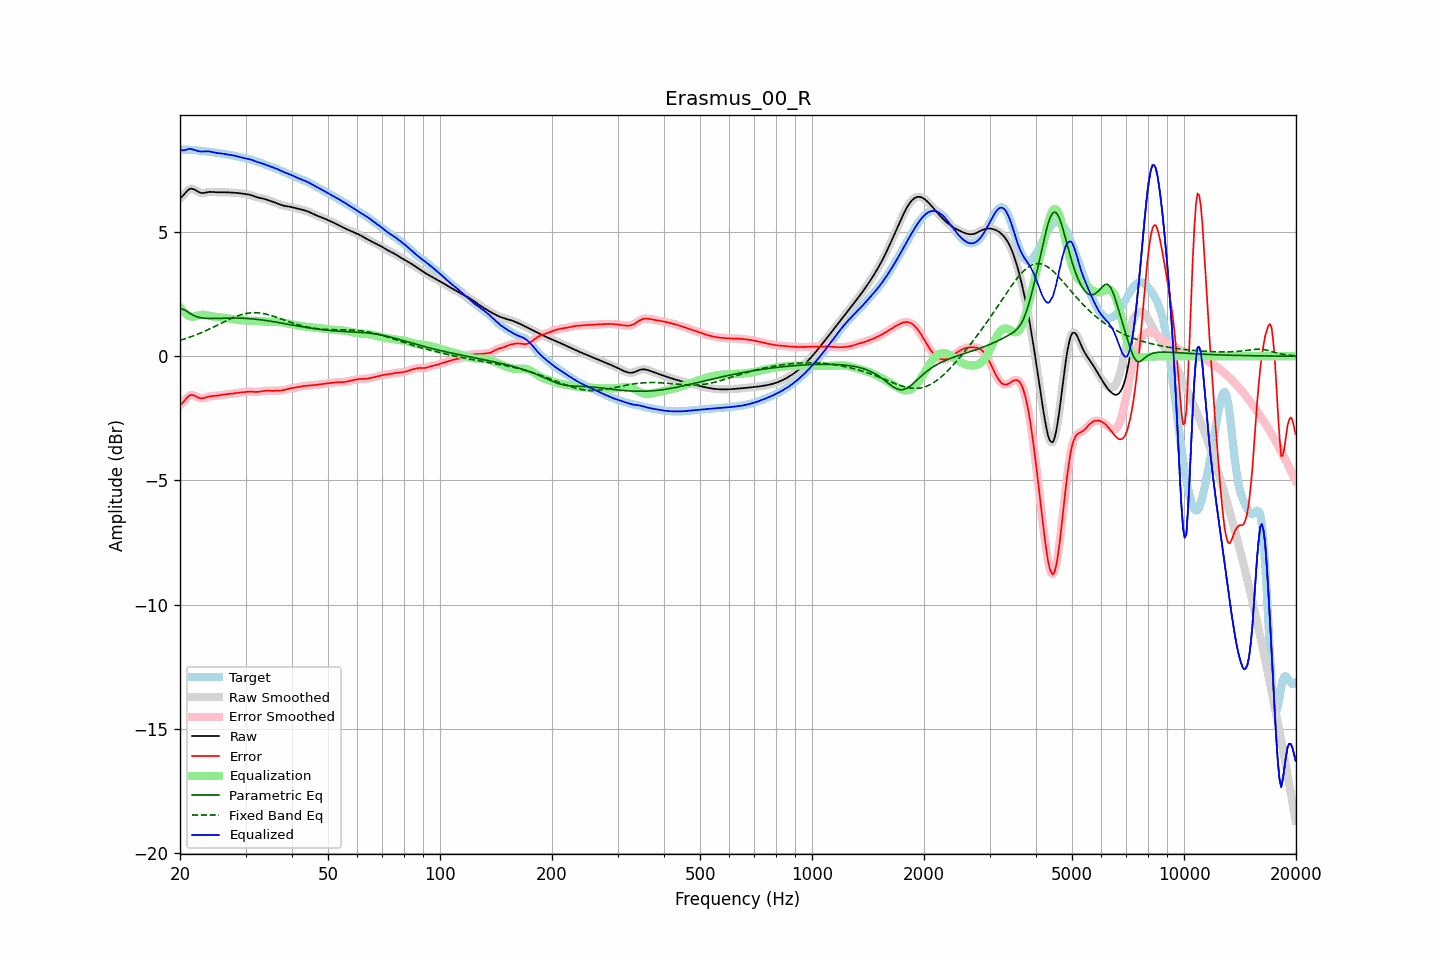

Source data for this figure (header and first rows):
frequency, raw, error, smoothed, error_smoothed, equalization, parametric_eq, fixed_band_eq, equalized_raw, equalized_smoothed, target
20.00, 6.36, -1.96, 6.35, -1.97, 1.98, 1.90, 0.64, 8.34, 8.33, 8.32
20.20, 6.41, -1.91, 6.42, -1.90, 1.89, 1.90, 0.66, 8.30, 8.31, 8.32
20.40, 6.47, -1.85, 6.49, -1.84, 1.81, 1.89, 0.68, 8.29, 8.30, 8.32
20.61, 6.55, -1.77, 6.55, -1.77, 1.75, 1.86, 0.70, 8.30, 8.30, 8.32
20.81, 6.63, -1.69, 6.63, -1.69, 1.69, 1.82, 0.72, 8.32, 8.32, 8.32
21.02, 6.69, -1.63, 6.69, -1.63, 1.65, 1.78, 0.75, 8.34, 8.34, 8.32
21.23, 6.74, -1.57, 6.73, -1.58, 1.61, 1.73, 0.77, 8.35, 8.35, 8.31
21.44, 6.75, -1.56, 6.75, -1.56, 1.59, 1.70, 0.79, 8.34, 8.34, 8.31
21.66, 6.74, -1.57, 6.74, -1.56, 1.59, 1.66, 0.81, 8.32, 8.33, 8.30
21.87, 6.71, -1.58, 6.71, -1.59, 1.60, 1.63, 0.84, 8.31, 8.31, 8.30
22.09, 6.67, -1.62, 6.67, -1.62, 1.61, 1.60, 0.86, 8.29, 8.29, 8.29
22.31, 6.63, -1.65, 6.63, -1.65, 1.63, 1.58, 0.89, 8.27, 8.27, 8.29
22.54, 6.60, -1.68, 6.60, -1.68, 1.65, 1.56, 0.92, 8.25, 8.25, 8.28
22.76, 6.58, -1.69, 6.58, -1.69, 1.67, 1.55, 0.94, 8.24, 8.24, 8.27
22.99, 6.57, -1.69, 6.57, -1.69, 1.67, 1.54, 0.97, 8.24, 8.24, 8.26
23.22, 6.58, -1.68, 6.58, -1.68, 1.67, 1.53, 1.00, 8.25, 8.25, 8.25
23.45, 6.59, -1.66, 6.59, -1.66, 1.66, 1.53, 1.03, 8.25, 8.25, 8.25
23.69, 6.60, -1.64, 6.60, -1.64, 1.65, 1.52, 1.06, 8.25, 8.25, 8.24
23.92, 6.61, -1.62, 6.61, -1.62, 1.63, 1.52, 1.09, 8.25, 8.25, 8.23
24.16, 6.62, -1.61, 6.62, -1.61, 1.62, 1.52, 1.12, 8.24, 8.24, 8.23
24.40, 6.62, -1.60, 6.62, -1.60, 1.61, 1.52, 1.15, 8.22, 8.22, 8.22
24.65, 6.61, -1.60, 6.61, -1.60, 1.60, 1.52, 1.18, 8.21, 8.21, 8.21
24.89, 6.61, -1.59, 6.61, -1.59, 1.59, 1.52, 1.21, 8.19, 8.20, 8.20
25.14, 6.60, -1.59, 6.60, -1.59, 1.58, 1.52, 1.25, 8.18, 8.18, 8.19
25.39, 6.60, -1.58, 6.60, -1.58, 1.57, 1.53, 1.28, 8.17, 8.18, 8.18
25.65, 6.60, -1.57, 6.60, -1.57, 1.57, 1.53, 1.31, 8.17, 8.17, 8.17
25.91, 6.60, -1.55, 6.60, -1.55, 1.56, 1.53, 1.34, 8.16, 8.16, 8.16
26.16, 6.60, -1.54, 6.60, -1.54, 1.55, 1.53, 1.37, 8.15, 8.15, 8.15
26.43, 6.60, -1.54, 6.60, -1.54, 1.54, 1.53, 1.41, 8.14, 8.14, 8.14
26.69, 6.60, -1.53, 6.60, -1.53, 1.53, 1.54, 1.44, 8.13, 8.13, 8.13
26.96, 6.60, -1.52, 6.60, -1.52, 1.52, 1.54, 1.47, 8.12, 8.12, 8.12
27.23, 6.59, -1.52, 6.59, -1.52, 1.51, 1.54, 1.50, 8.11, 8.11, 8.11
27.50, 6.59, -1.51, 6.59, -1.51, 1.50, 1.54, 1.53, 8.10, 8.10, 8.10
27.77, 6.59, -1.50, 6.59, -1.50, 1.50, 1.54, 1.55, 8.08, 8.08, 8.09
28.05, 6.58, -1.49, 6.58, -1.49, 1.49, 1.54, 1.58, 8.07, 8.07, 8.07
28.33, 6.58, -1.48, 6.58, -1.48, 1.48, 1.54, 1.61, 8.06, 8.06, 8.06
28.62, 6.57, -1.47, 6.57, -1.47, 1.47, 1.54, 1.63, 8.04, 8.04, 8.04
28.90, 6.56, -1.46, 6.56, -1.46, 1.46, 1.54, 1.65, 8.02, 8.02, 8.02
29.19, 6.55, -1.46, 6.55, -1.46, 1.45, 1.53, 1.67, 8.01, 8.01, 8.01
29.48, 6.54, -1.45, 6.55, -1.45, 1.45, 1.53, 1.69, 7.99, 7.99, 7.99
29.78, 6.54, -1.44, 6.54, -1.44, 1.44, 1.53, 1.71, 7.98, 7.98, 7.98
30.08, 6.53, -1.43, 6.53, -1.43, 1.44, 1.53, 1.72, 7.96, 7.96, 7.96
30.38, 6.52, -1.43, 6.52, -1.43, 1.43, 1.52, 1.73, 7.95, 7.95, 7.95
30.68, 6.51, -1.42, 6.51, -1.42, 1.43, 1.52, 1.74, 7.94, 7.94, 7.93
30.99, 6.49, -1.42, 6.49, -1.42, 1.43, 1.51, 1.75, 7.92, 7.92, 7.91
31.30, 6.47, -1.43, 6.47, -1.43, 1.43, 1.51, 1.75, 7.90, 7.90, 7.90
31.61, 6.44, -1.43, 6.44, -1.43, 1.43, 1.50, 1.76, 7.87, 7.87, 7.88
31.93, 6.42, -1.44, 6.42, -1.44, 1.43, 1.49, 1.75, 7.85, 7.85, 7.86
32.24, 6.40, -1.43, 6.40, -1.43, 1.43, 1.49, 1.75, 7.83, 7.83, 7.83
32.57, 6.38, -1.43, 6.38, -1.43, 1.42, 1.48, 1.75, 7.80, 7.80, 7.81
32.89, 6.37, -1.42, 6.37, -1.42, 1.42, 1.47, 1.74, 7.78, 7.78, 7.79
33.22, 6.36, -1.41, 6.36, -1.41, 1.41, 1.46, 1.73, 7.77, 7.76, 7.76
33.55, 6.34, -1.39, 6.34, -1.40, 1.40, 1.45, 1.72, 7.75, 7.74, 7.74
33.89, 6.33, -1.39, 6.32, -1.39, 1.40, 1.45, 1.70, 7.72, 7.72, 7.71
34.23, 6.30, -1.39, 6.30, -1.39, 1.39, 1.44, 1.69, 7.70, 7.70, 7.69
34.57, 6.28, -1.39, 6.28, -1.39, 1.39, 1.43, 1.67, 7.67, 7.67, 7.67
34.92, 6.26, -1.39, 6.26, -1.39, 1.39, 1.42, 1.65, 7.65, 7.65, 7.65
35.27, 6.23, -1.39, 6.23, -1.39, 1.39, 1.41, 1.63, 7.62, 7.62, 7.63
35.62, 6.21, -1.39, 6.21, -1.39, 1.39, 1.39, 1.61, 7.60, 7.60, 7.60
35.97, 6.19, -1.39, 6.19, -1.39, 1.39, 1.38, 1.59, 7.58, 7.58, 7.58
... 635 more rows
